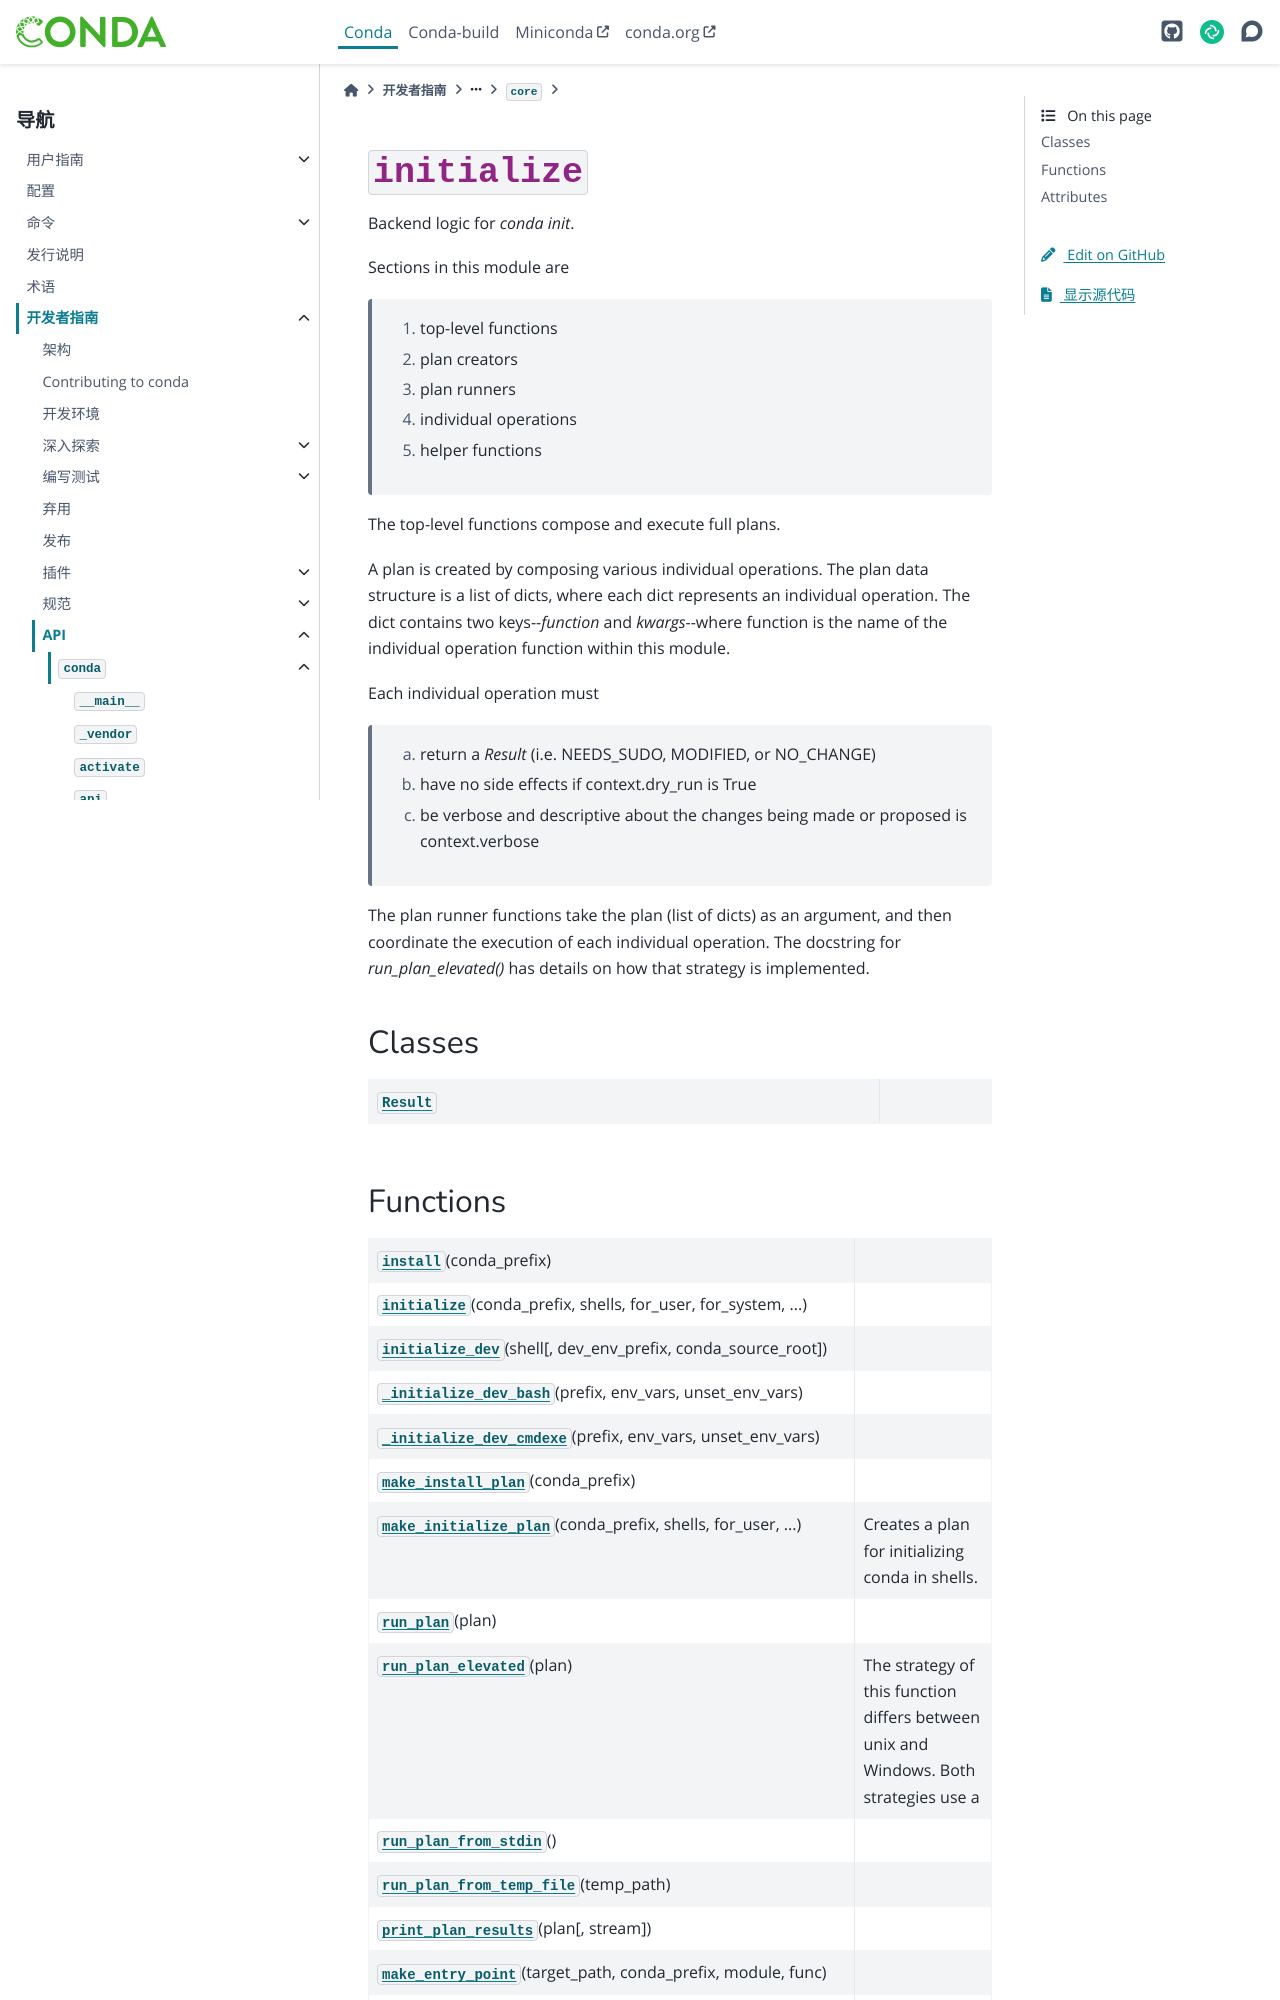

repository: hellowac/conda-zh-cn · page: dev-guide/api/conda/core/initialize/index.html · generator: sphinx

:py:mod:`initialize`
====================

.. py:module:: conda.core.initialize

.. autoapi-nested-parse::

   Backend logic for `conda init`.

   Sections in this module are

     1. top-level functions
     2. plan creators
     3. plan runners
     4. individual operations
     5. helper functions

   The top-level functions compose and execute full plans.

   A plan is created by composing various individual operations.  The plan data structure is a
   list of dicts, where each dict represents an individual operation.  The dict contains two
   keys--`function` and `kwargs`--where function is the name of the individual operation function
   within this module.

   Each individual operation must

     a) return a `Result` (i.e. NEEDS_SUDO, MODIFIED, or NO_CHANGE)
     b) have no side effects if context.dry_run is True
     c) be verbose and descriptive about the changes being made or proposed is context.verbose

   The plan runner functions take the plan (list of dicts) as an argument, and then coordinate the
   execution of each individual operation.  The docstring for `run_plan_elevated()` has details on
   how that strategy is implemented.



Classes
-------

.. autoapisummary::

   conda.core.initialize.Result
